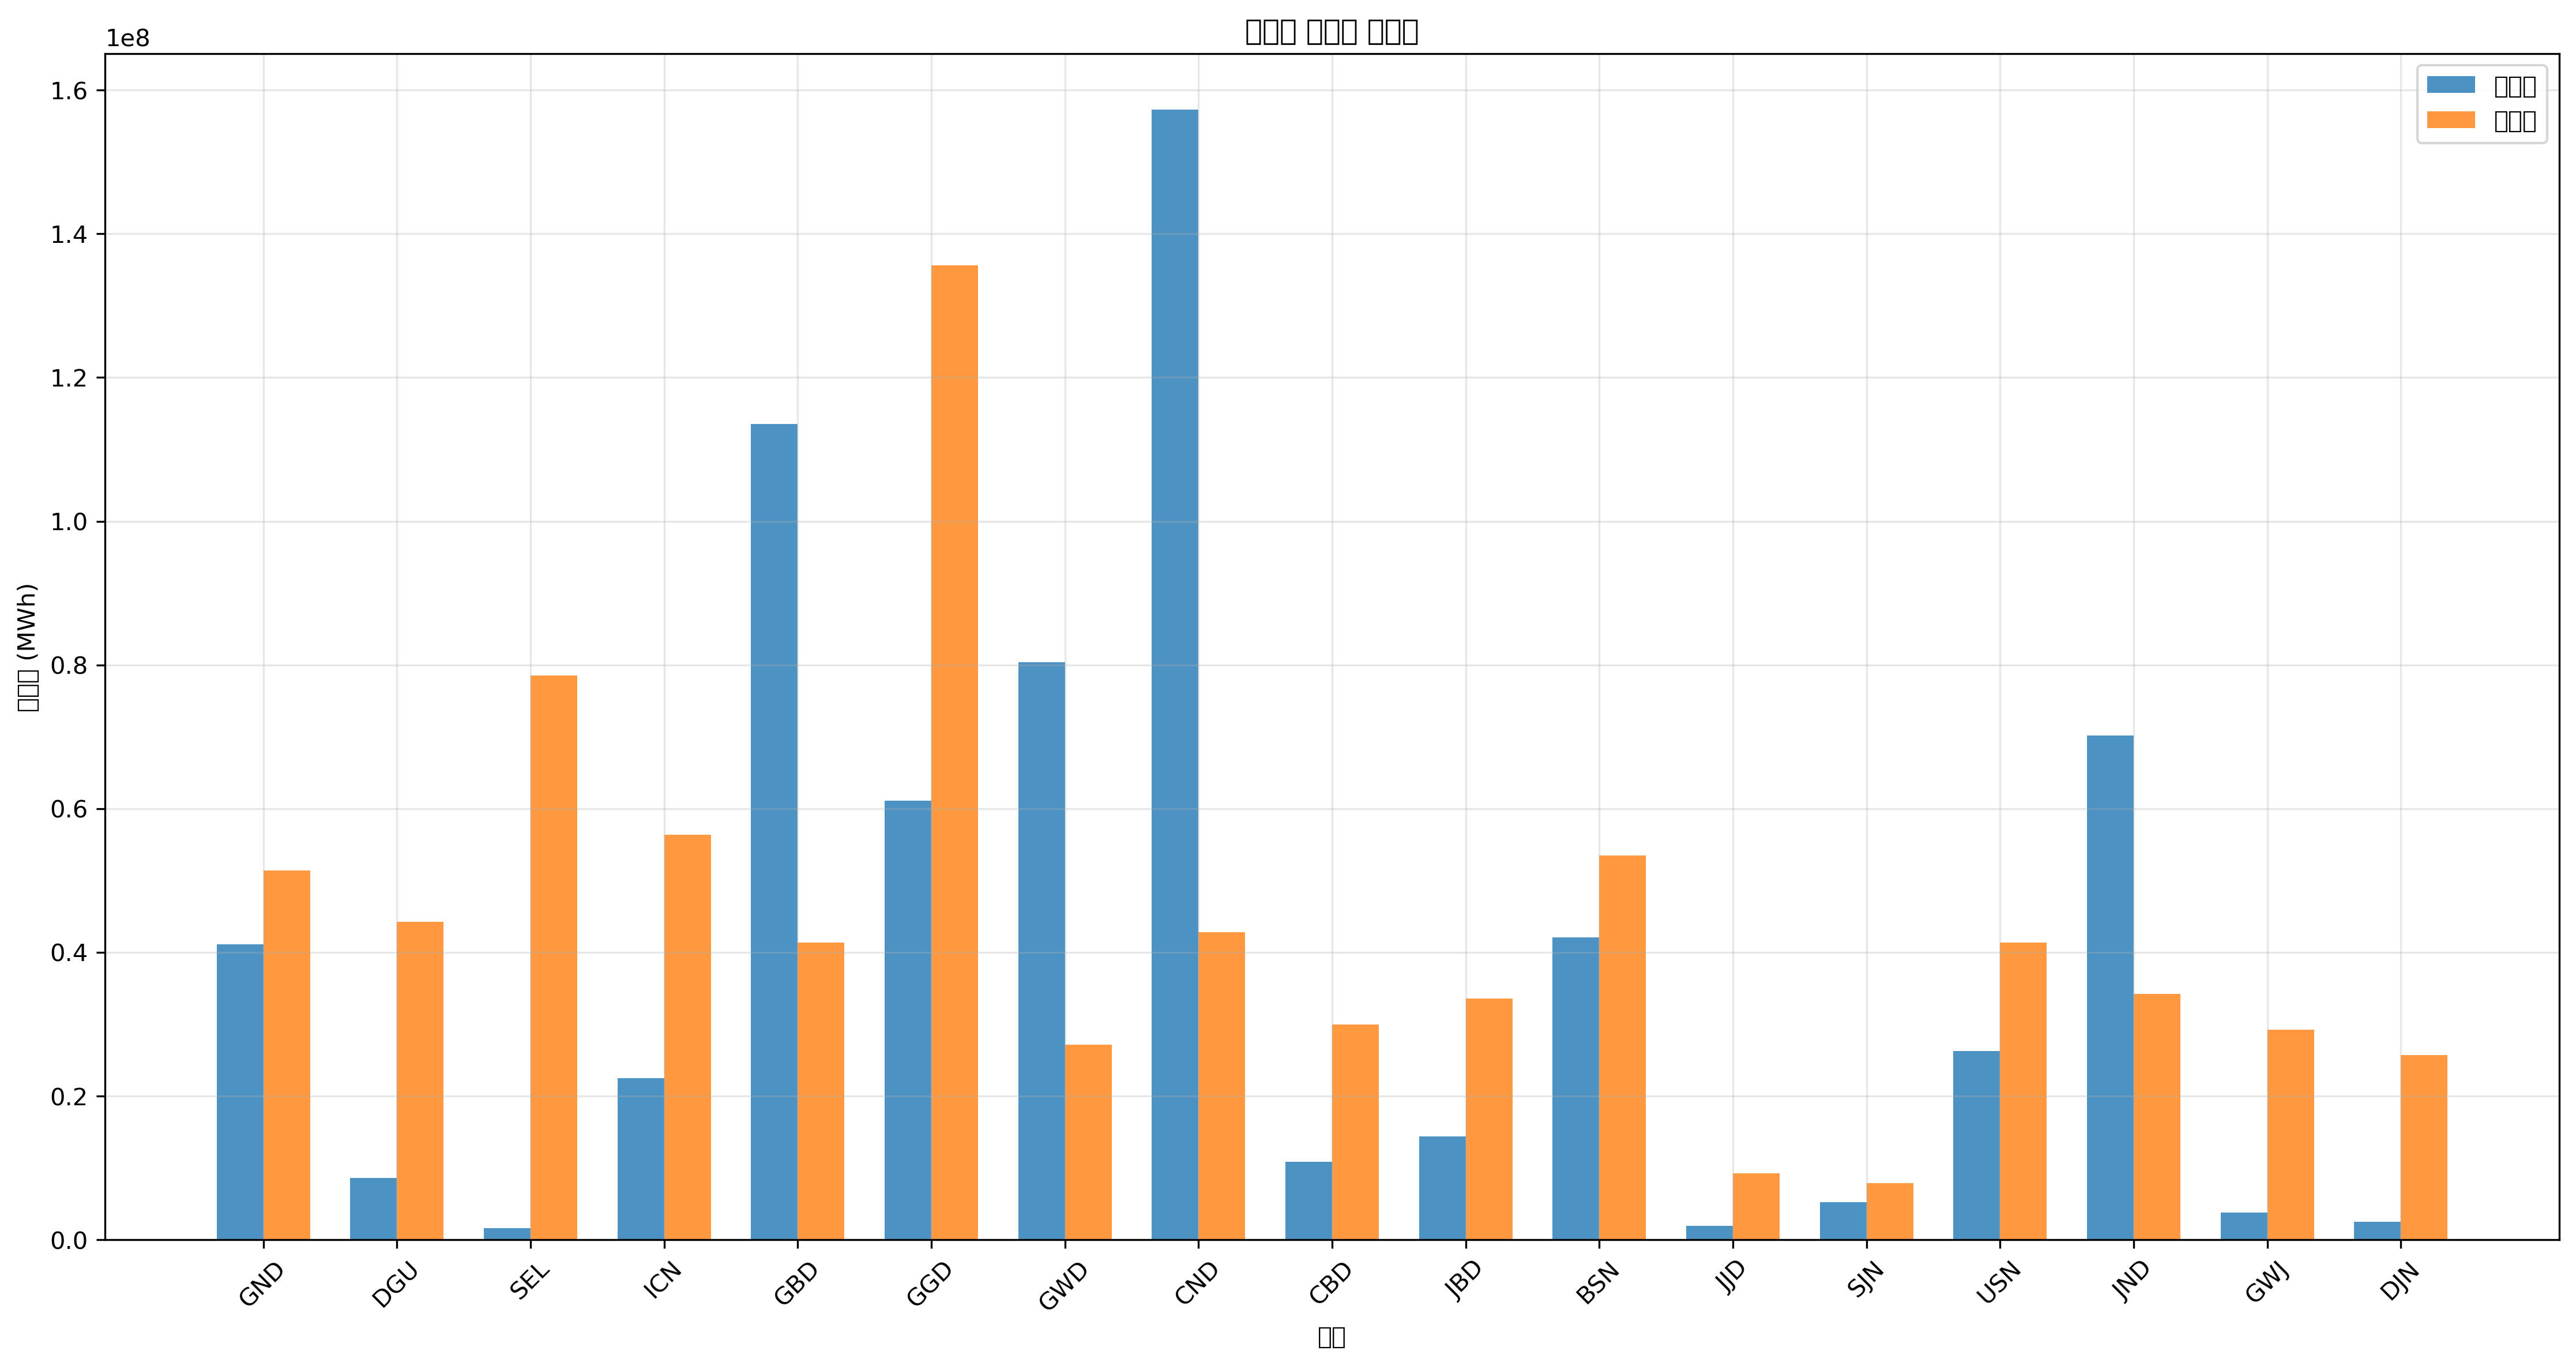

Data behind this chart, as committed beside it:
지역, 발전량(MWh), 부하량(MWh), 밸런스(MWh)
GND, 41125113, 51376931, -10251817
DGU, 8613839, 44239296, -35625457
SEL, 1656328, 78493925, -76837597
ICN, 22503347, 56374277, -33870931
GBD, 113498041, 41382237, 72115804
GGD, 61134430, 135574947, -74440518
GWD, 80336292, 27116995, 53219297
CND, 157247918, 42815780, 114432138
CBD, 10888340, 29974054, -19085715
JBD, 14349734, 33537858, -19188124
BSN, 42091223, 53517218, -11425995
JJD, 1949443, 9277922, -7328479
SJN, 5233964, 7844379, -2610415
USN, 26252085, 41382237, -15130151
JND, 70143675, 34254630, 35889046
GWJ, 3799996, 29257283, -25457286
DJN, 2543305, 25683452, -23140147
